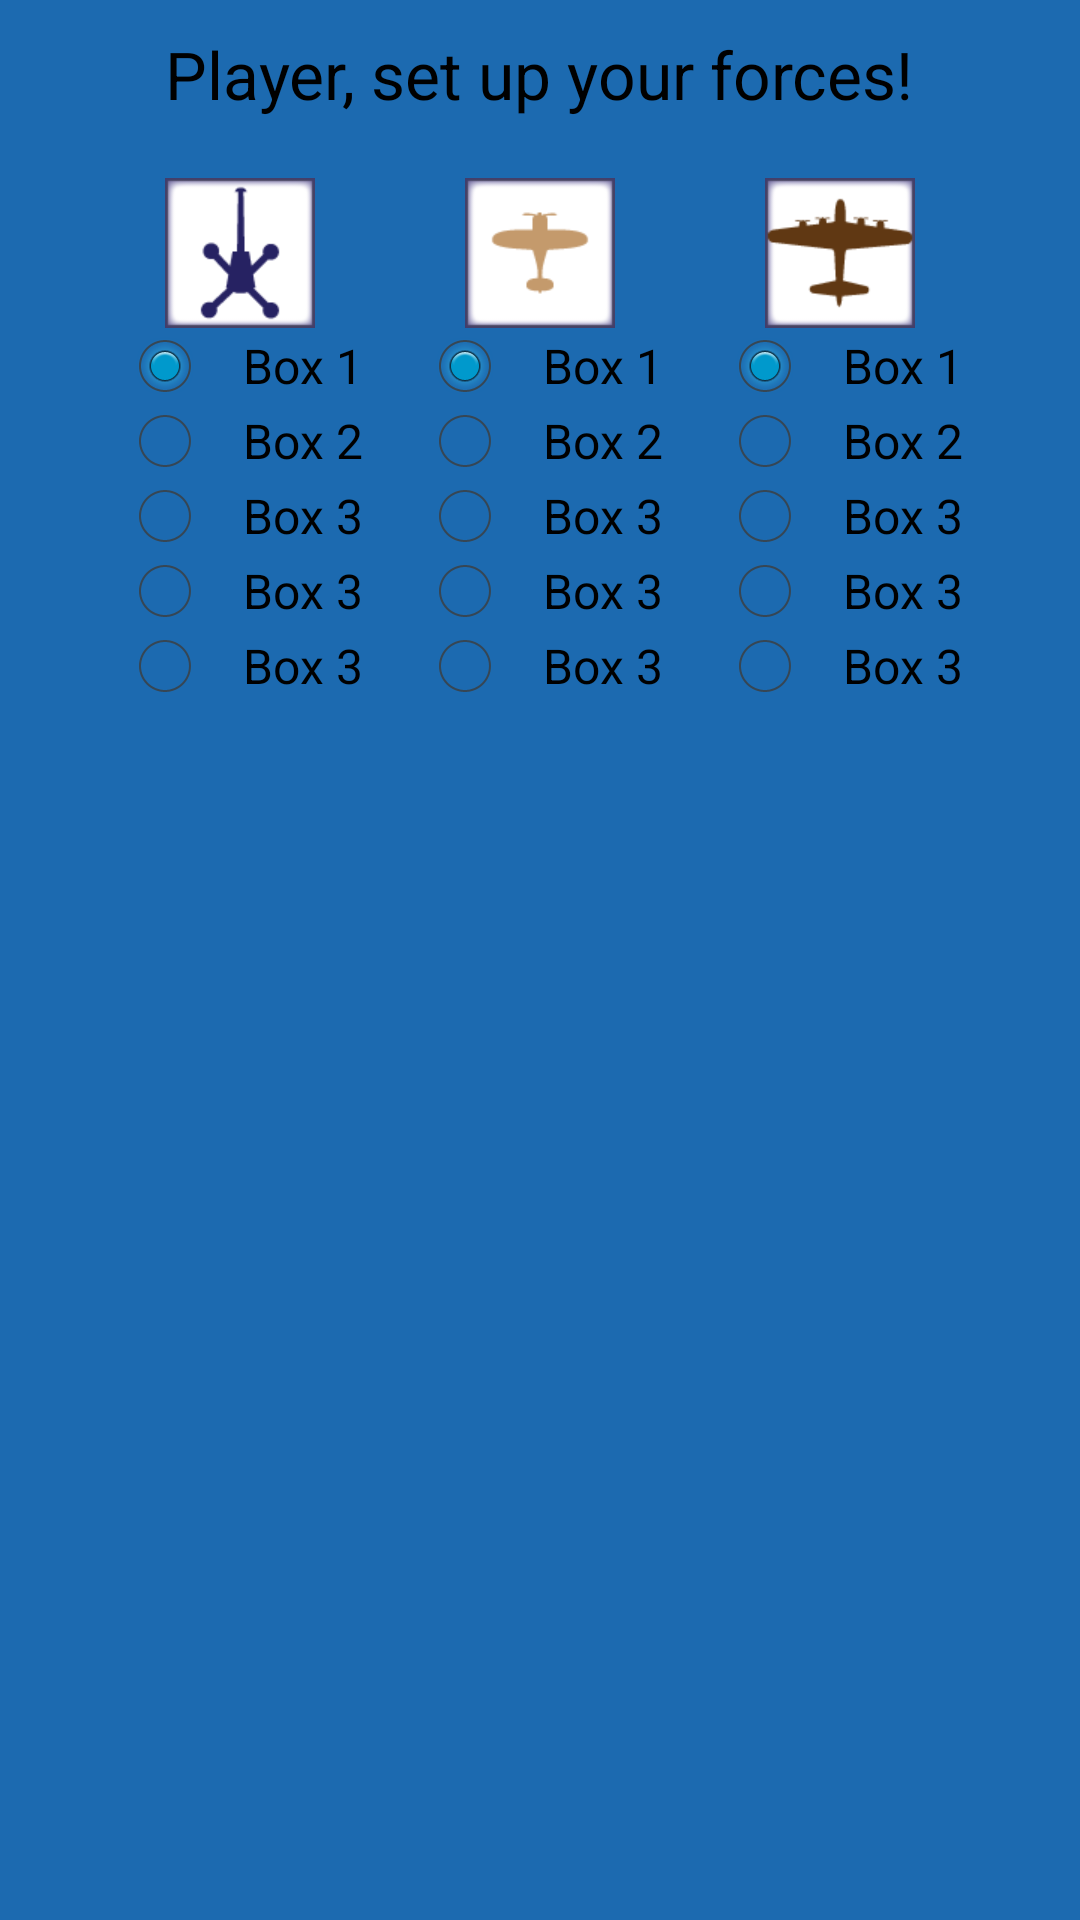

This screen was rendered from an Android layout file. Write that file and the resources it references.
<!-- AndroidManifest.xml: application theme AppTheme -->
<!-- res/layout/activity_setup1.xml -->
<FrameLayout xmlns:android="http://schemas.android.com/apk/res/android"
    xmlns:tools="http://schemas.android.com/tools"
    android:id="@+id/FrameLayout1"
    android:layout_width="match_parent"
    android:layout_height="match_parent"
    android:background="@color/blue_overlay"
    tools:context=".PlayingFieldActivity" >

    <LinearLayout
        android:layout_width="match_parent"
        android:layout_height="match_parent"
        android:orientation="vertical" >

        <TextView
            android:id="@+id/textView1"
            android:layout_width="wrap_content"
            android:layout_height="wrap_content"
            android:layout_gravity="center_horizontal"
            android:layout_marginTop="10dp"
            android:text="Player, set up your forces!"
            android:textAppearance="?android:attr/textAppearanceLarge" />

        <LinearLayout
            android:layout_width="300dp"
            android:layout_height="match_parent"
            android:layout_gravity="center"
            android:orientation="horizontal" >

            <LinearLayout
                android:layout_width="100dp"
                android:layout_height="match_parent"
                android:orientation="vertical" 
            android:layout_gravity="center_horizontal">

                <ImageView
                    android:id="@+id/gridTop_aa"
                    android:layout_width="50dp"
                    android:layout_height="50dp"
                    android:layout_gravity="center_horizontal"
                    android:layout_marginTop="20dp"
                    android:scaleType="fitXY"
                    android:src="@drawable/bb_aa_radio" />

                <RadioGroup
                    android:id="@+id/radio_group_aa"
                    android:layout_width="wrap_content"
                    android:layout_height="wrap_content"
                    android:layout_gravity="center_horizontal"
                    android:orientation="vertical" >

                    <RadioButton
                        android:id="@+id/aa_1_button"
                        android:layout_width="wrap_content"
                        android:layout_height="25dp"
                        android:checked="true"
                        android:paddingLeft="10dip"
                        android:text="Box 1" />

                    <RadioButton
                        android:id="@+id/aa_2_button"
                        android:layout_width="wrap_content"
                        android:layout_height="25dp"
                        android:checked="false"
                        android:paddingLeft="10dip"
                        android:text="Box 2" />

                    <RadioButton
                        android:id="@+id/aa_3_button"
                        android:layout_width="wrap_content"
                        android:layout_height="25dp"
                        android:checked="false"
                        android:paddingLeft="10dip"
                        android:text="Box 3" />

                    <RadioButton
                        android:id="@+id/aa_4_button"
                        android:layout_width="wrap_content"
                        android:layout_height="25dp"
                        android:checked="false"
                        android:paddingLeft="10dip"
                        android:text="Box 3" />

                    <RadioButton
                        android:id="@+id/aa_5_button"
                        android:layout_width="wrap_content"
                        android:layout_height="25dp"
                        android:layout_gravity="center_vertical"
                        android:checked="false"
                        android:paddingLeft="10dip"
                        android:text="Box 3" />
                </RadioGroup>
            </LinearLayout>

            <LinearLayout
                android:layout_width="100dp"
                android:layout_height="match_parent"
                android:orientation="vertical"
                android:layout_gravity="center_horizontal">

                <ImageView
                    android:id="@+id/gridTop_fighter"
                    android:layout_width="50dp"
                    android:layout_height="50dp"
                    android:layout_gravity="center_horizontal"
                    android:layout_marginTop="20dp"
                    android:scaleType="fitXY"
                    android:src="@drawable/bb_fighter_radio" />

                <RadioGroup
                    android:id="@+id/radio_group_fighter"
                    android:layout_width="wrap_content"
                    android:layout_height="wrap_content"
                    android:layout_gravity="center_horizontal"
                    android:orientation="vertical" >

                    <RadioButton
                        android:id="@+id/fighter_1_button"
                        android:layout_width="wrap_content"
                        android:layout_height="25dp"
                        android:checked="true"
                        android:paddingLeft="10dip"
                        android:text="Box 1" />

                    <RadioButton
                        android:id="@+id/fighter_2_button"
                        android:layout_width="wrap_content"
                        android:layout_height="25dp"
                        android:checked="false"
                        android:paddingLeft="10dip"
                        android:text="Box 2" />

                    <RadioButton
                        android:id="@+id/fighter_3_button"
                        android:layout_width="wrap_content"
                        android:layout_height="25dp"
                        android:checked="false"
                        android:paddingLeft="10dip"
                        android:text="Box 3" />

                    <RadioButton
                        android:id="@+id/fighter_4_button"
                        android:layout_width="wrap_content"
                        android:layout_height="25dp"
                        android:checked="false"
                        android:paddingLeft="10dip"
                        android:text="Box 3" />

                    <RadioButton
                        android:id="@+id/fighter_5_button"
                        android:layout_width="wrap_content"
                        android:layout_height="25dp"
                        android:layout_gravity="center_vertical"
                        android:checked="false"
                        android:paddingLeft="10dip"
                        android:text="Box 3" />
                </RadioGroup>
            </LinearLayout>

            <LinearLayout
                android:layout_width="100dp"
                android:layout_height="match_parent"
                android:orientation="vertical"
                >

                <ImageView
                    android:id="@+id/gridTop_bomber"
                    android:layout_width="50dp"
                    android:layout_height="50dp"
                    android:layout_gravity="center_horizontal"
                    android:layout_marginTop="20dp"
                    android:scaleType="fitXY"
                    android:src="@drawable/bb_bomber_radio" />

                <RadioGroup
                    android:id="@+id/radio_group_bomber"
                    android:layout_width="wrap_content"
                    android:layout_height="wrap_content"
                    android:layout_gravity="center_horizontal"
                    android:orientation="vertical" >

                    <RadioButton
                        android:id="@+id/bomber_1_button"
                        android:layout_width="wrap_content"
                        android:layout_height="25dp"
                        android:checked="true"
                        android:paddingLeft="10dip"
                        android:text="Box 1" />

                    <RadioButton
                        android:id="@+id/bomber_2_button"
                        android:layout_width="wrap_content"
                        android:layout_height="25dp"
                        android:checked="false"
                        android:paddingLeft="10dip"
                        android:text="Box 2" />

                    <RadioButton
                        android:id="@+id/bomber_3_button"
                        android:layout_width="wrap_content"
                        android:layout_height="25dp"
                        android:checked="false"
                        android:paddingLeft="10dip"
                        android:text="Box 3" />

                    <RadioButton
                        android:id="@+id/bomber_4_button"
                        android:layout_width="wrap_content"
                        android:layout_height="25dp"
                        android:checked="false"
                        android:paddingLeft="10dip"
                        android:text="Box 3" />

                    <RadioButton
                        android:id="@+id/bomber_5_button"
                        android:layout_width="wrap_content"
                        android:layout_height="25dp"
                        android:layout_gravity="center_vertical"
                        android:checked="false"
                        android:paddingLeft="10dip"
                        android:text="Box 3" />
                </RadioGroup>
            </LinearLayout>
        </LinearLayout>

    </LinearLayout>

</FrameLayout>
<!-- resources referenced by this layout -->
<resources>
  <color name="blue_overlay">#1C6AB0</color>
  <!-- drawable bb_aa_radio: png bitmap (drawable-ldpi, 2295 bytes) -->
  <!-- drawable bb_bomber_radio: png bitmap (drawable-hdpi, 2419 bytes) -->
  <!-- drawable bb_fighter_radio: png bitmap (drawable-hdpi, 1971 bytes) -->
  <style name="AppTheme" parent="AppBaseTheme">
          
      </style>
  <style name="AppBaseTheme" parent="@android:Theme.Holo.Light.NoActionBar">
          
      </style>
</resources>
